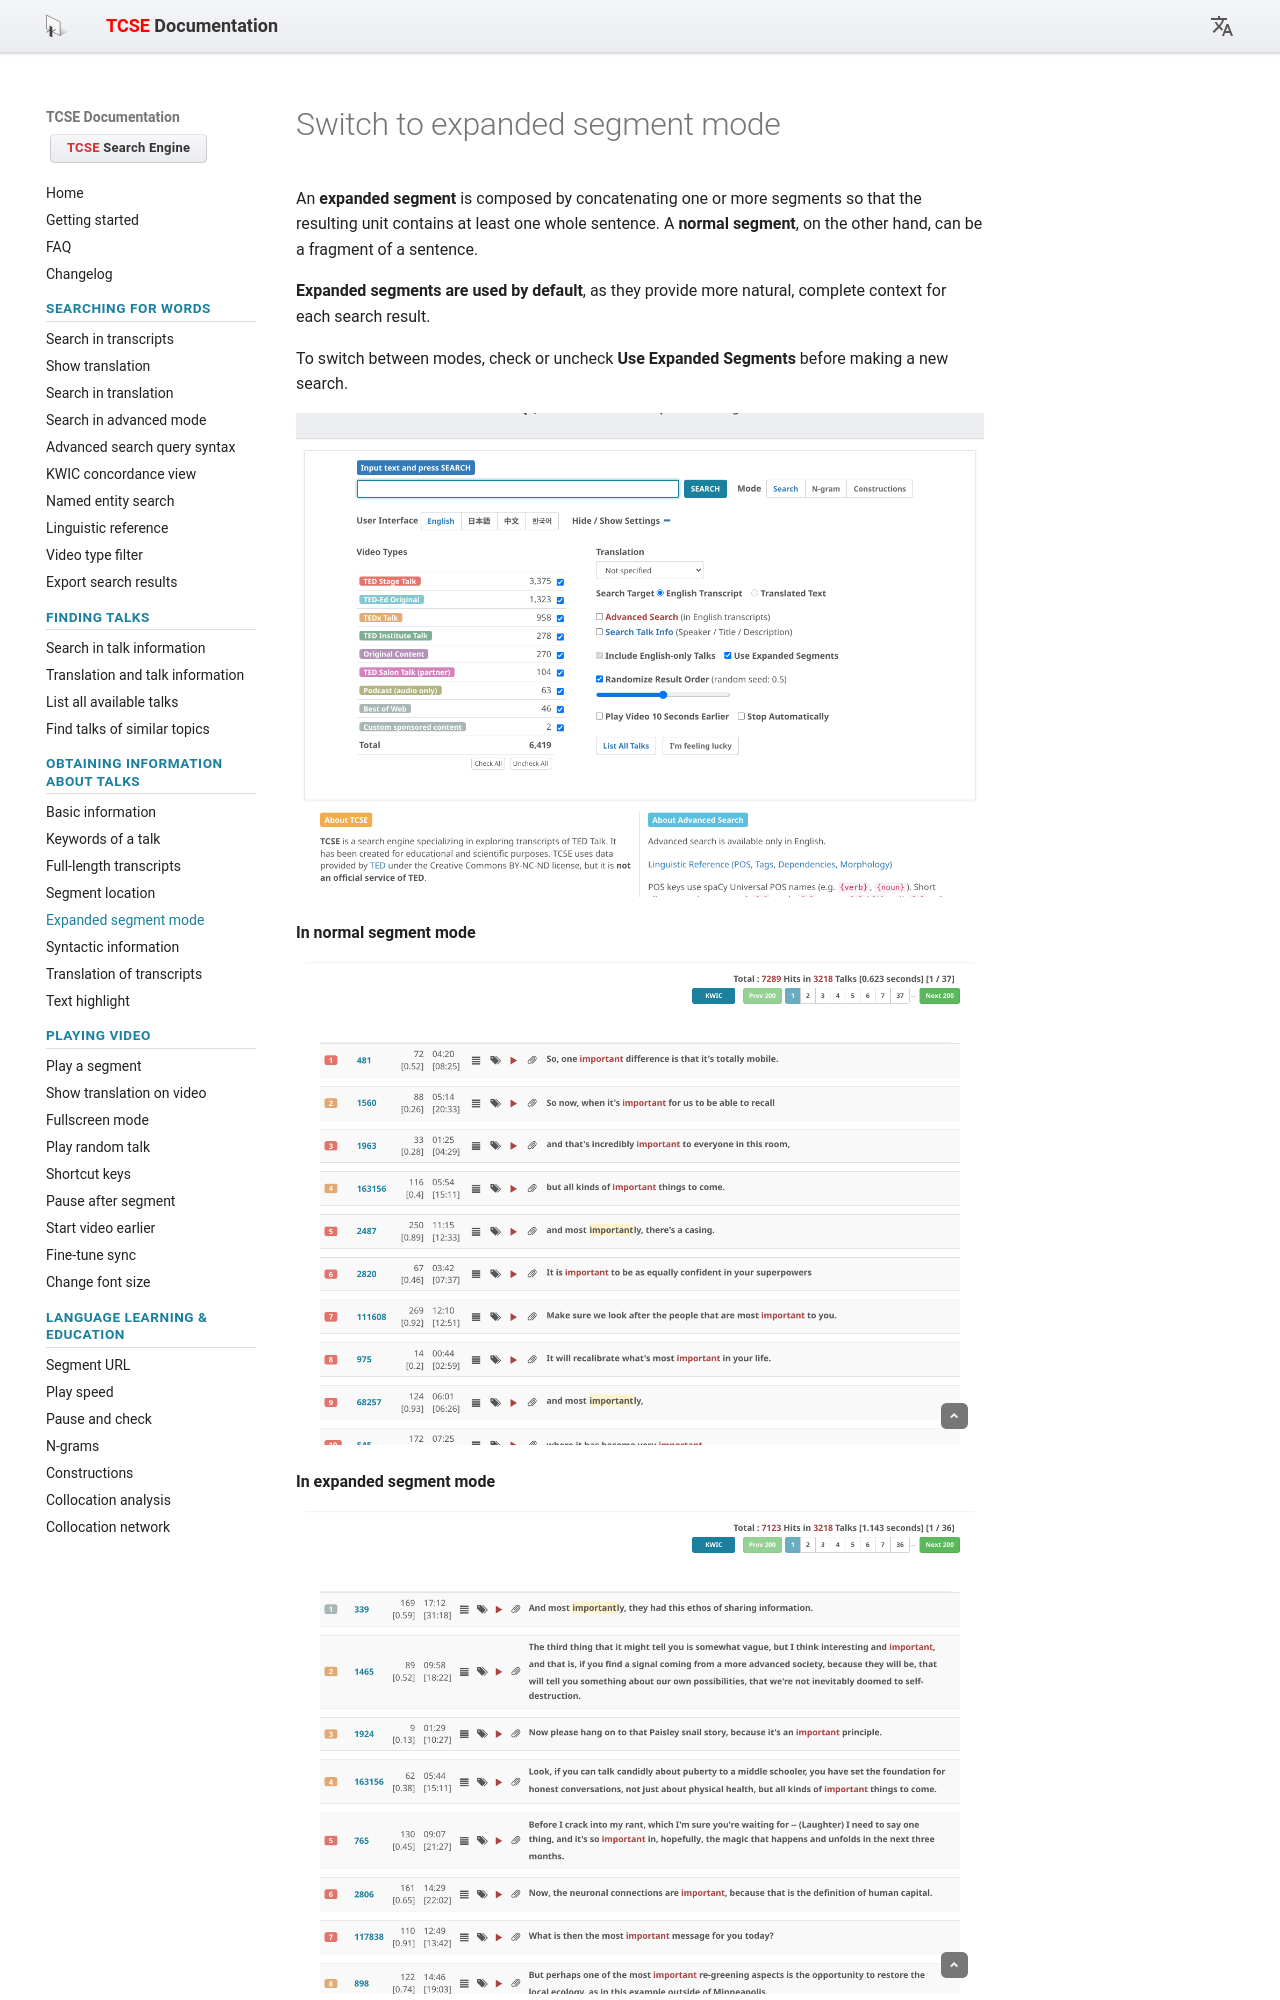

repository: yohasebe/tcse-doc · page: obtaining-information-about-talks/switch-to-expanded-segment-mode/index.html · generator: mkdocs

# Switch to expanded segment mode

An **expanded segment** is composed by concatenating one or more segments so that the resulting unit contains at least one whole sentence. A **normal segment**, on the other hand, can be a fragment of a sentence.

**Expanded segments are used by default**, as they provide more natural, complete context for each search result.

To switch between modes, check or uncheck **Use Expanded Segments** before making a new search.

![Input panel](images/09.png)

**In normal segment mode**

![Sample (normal segment)](images/10.png)

**In expanded segment mode**
